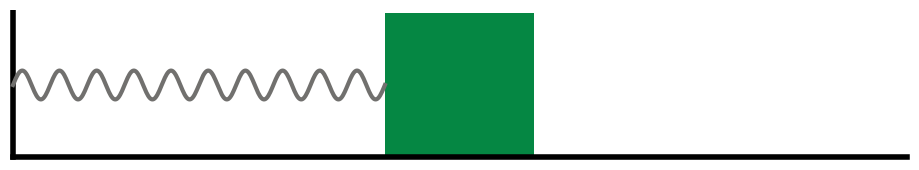

Write Python code to recreate this figure.
import numpy as np
import matplotlib.pyplot as plt
from matplotlib.patches import Rectangle
from matplotlib.animation import FuncAnimation, PillowWriter
from scipy.integrate import solve_ivp

# Physical parameters
m = 1       # mass (kg)
k = 4       # spring constant (N/m)
c = 0.5       # damping coefficient (Ns/m)

# Initial conditions: x1 = position, x2 = velocity
x0 = [1.0, 0.0]  # initial displacement and velocity

# Time span
dt = 0.05
t_span = (0, 20)
t_eval = np.linspace(*t_span, int(t_span[1]/dt))

# First-order system
def spring_mass_damped(t, x):
    x1, x2 = x
    dx1dt = x2
    dx2dt = -(k/m)*x1 - (c/m)*x2
    return [dx1dt, dx2dt]

# Solve ODE
sol = solve_ivp(spring_mass_damped, t_span, x0, t_eval=t_eval)

# Extract position
positions = sol.y[0]

# Animation setup
fig, ax = plt.subplots(figsize=(9, 1.5))
ax.set_xlim(-1.51, 1.51)
ax.set_ylim(-0.01, 0.51)
ax.spines['top'].set_visible(False)
ax.spines['bottom'].set_visible(False)
ax.spines['right'].set_visible(False)
ax.spines['left'].set_visible(False)
ax.axis('off')
fig.patch.set_facecolor("#FFFFFF")
#fig.patch.set_alpha(0)
fig.tight_layout(pad=0, w_pad=0, h_pad=0)

# Wall and floor
ax.plot([-1.5, -1.5], [0, 1], color='black', linewidth=4)
floor_y = 0
ax.plot([-1.5, 1.5], [floor_y, floor_y], color='black', linewidth=4)

# Mass block
mass_width = 0.5
mass_height = 0.5
mass = Rectangle((0, floor_y), mass_width, mass_height, fc='#058743')
ax.add_patch(mass)

# Spring line
spring_line, = ax.plot([], [], color='#71706E', lw=3)

def draw_spring(x0, x1, coils=20, amplitude=0.05):
    x = np.linspace(x0, x1, coils * 20)
    y = amplitude * np.sin(np.linspace(0, coils * np.pi, coils * 20)) + floor_y + mass_height / 2
    return x, y

def init():
    spring_line.set_data([], [])
    mass.set_xy((positions[0] - mass_width/2, floor_y))
    return spring_line, mass

def update(frame):      
    x = positions[frame]
    spring_x, spring_y = draw_spring(-1.5, x-(mass_width/2))
    spring_line.set_data(spring_x, spring_y)
    mass.set_xy((x - mass_width/2, floor_y))
    return spring_line, mass

ani = FuncAnimation(fig, update, frames=len(positions), init_func=init, blit=True)

# Save as GIF
ani.save('horizontal-spring-mass.gif', writer=PillowWriter(fps=30), dpi=150)